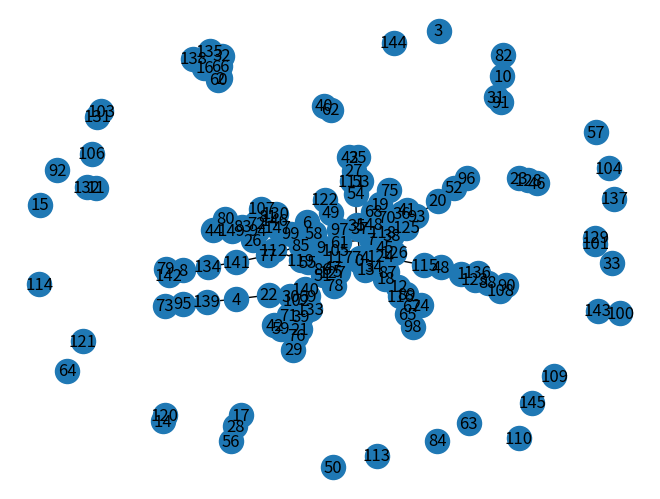

Source code (Python):
# import random from python numpy library
from numpy.random import seed
from numpy.random import rand
from numpy.random import randint
# import graph utility library
import networkx as nx
# import itertools library
import itertools
# draw graph
import matplotlib.pyplot as plt

def graph(dimension, edge_density, rseed):
    # define a new graph instance
    G = nx.Graph()
    # create the vertices of the graph
    vertices = range(dimension)
    G.add_nodes_from(vertices)
    # compute all the possibile edges between new graph vertices
    pairs = set(itertools.combinations(vertices, 2))
    # generate a random probability associated to every edge
    seed(rseed)
    probs = rand(len(pairs))
    # trim useless edges; the decision to trim an edge is based
    # on its associated probability and on the parametric edge density
    edges = set()
    for id,val in enumerate(pairs):
        if probs[id] <= edge_density:
            edges.add(val)
    G.add_edges_from(edges)
    return G

def connected_graph(dimension, edge_density, rseed):
    # init vertices and edges
    vertices = {0}
    edges = set()
    # random seed generation
    seed(rseed)
    for ver in range(1, dimension):
        # add the new vertex to the graph
        vertices.add(ver)
        # set at least one random edge
        # necessary for the generation of spanning trees
        fixed = randint(low = 0, high = ver)
        edges.add((ver, fixed))
        # generate the probabilities for remaining vertices
        for oth in range(ver):      
            # other edges generation based on probability
            # duplicates edges are not added to the set
            if(rand() <= edge_density):
                edges.add((ver, oth))
    return {None: {'vertices': {None: vertices}, 'edges': {None: edges}}}
	
if __name__ == "__main__":
    gr = graph(150, 0.01, 2)
    nx.draw(gr, with_labels=True)
    plt.savefig("path.png")
    print(len(list(nx.connected_components(gr))))
    
    
    
    
    
    
    
    
    
    
    
